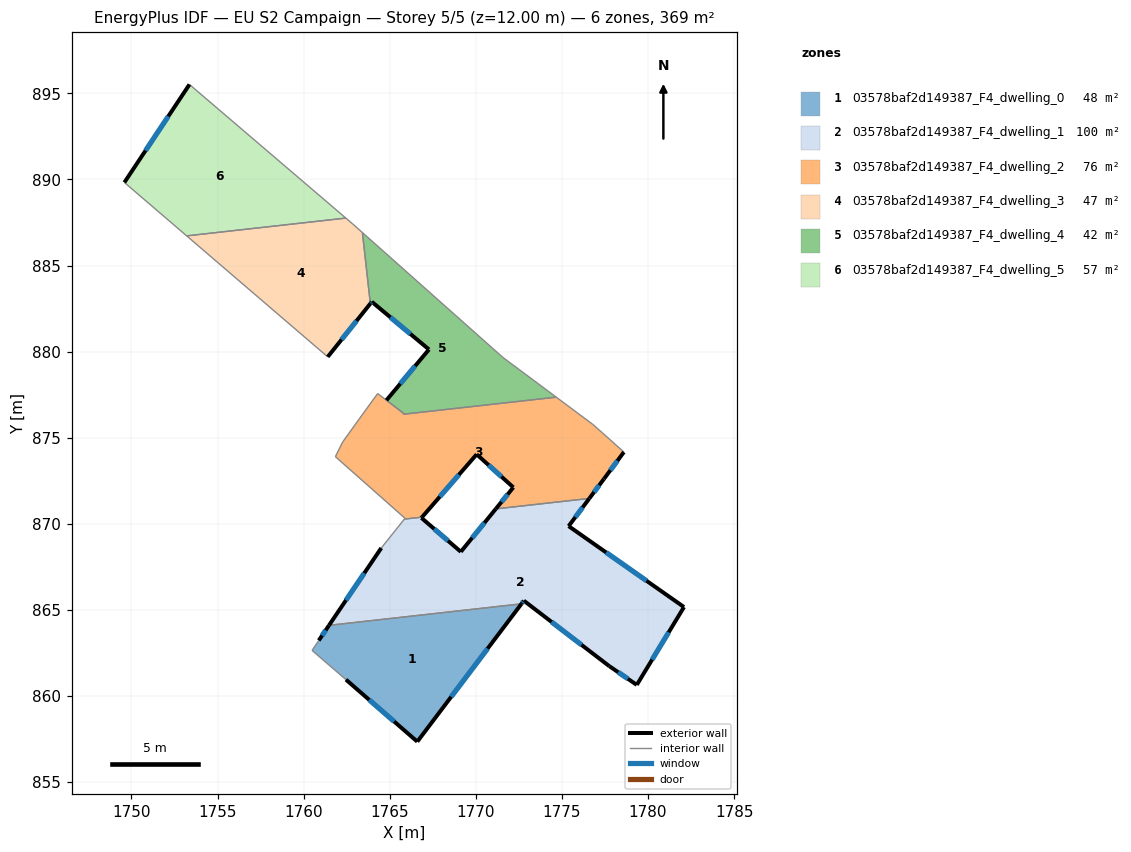
=== STOREY PLAN SPEC (per zone: floor XY polygon, exterior-wall plan segments, windows/doors) ===
zone 1: 03578baf2d149387_F4_dwelling_0  (48.0 m²)
  floor: (1772.65, 865.35) (1766.60, 857.35) (1762.46, 860.95) (1760.49, 862.65) (1760.88, 863.23) (1761.47, 864.11)
  exterior wall: (1761.47, 864.11) – (1760.88, 863.23)  [1.1 m]
    window: (1761.28, 863.82) – (1761.07, 863.51)  [0.4 m²]
  exterior wall: (1766.60, 857.35) – (1772.65, 865.35)  [10.0 m]
    window: (1768.57, 859.95) – (1770.68, 862.75)  [3.7 m²]
  exterior wall: (1762.46, 860.95) – (1766.60, 857.35)  [5.5 m]
    window: (1763.81, 859.78) – (1765.26, 858.52)  [2.0 m²]
  interior walls: 3
zone 2: 03578baf2d149387_F4_dwelling_1  (99.8 m²)
  floor: (1776.59, 871.47) (1775.39, 869.87) (1782.09, 865.17) (1779.35, 860.65) (1777.75, 861.74) (1772.79, 865.54) (1772.65, 865.35) (1761.47, 864.11) (1764.51, 868.60) (1765.85, 870.28) (1766.88, 870.39) (1766.84, 870.35) (1769.13, 868.38) (1771.16, 870.87)
  exterior wall: (1772.65, 865.35) – (1772.79, 865.54)  [0.2 m]
    window: (1772.70, 865.41) – (1772.75, 865.48)  [0.1 m²]
  exterior wall: (1764.51, 868.60) – (1761.47, 864.11)  [5.4 m]
    window: (1763.52, 867.14) – (1762.46, 865.57)  [2.0 m²]
  exterior wall: (1766.84, 870.35) – (1766.88, 870.39)  [0.1 m]
  exterior wall: (1769.13, 868.38) – (1766.84, 870.35)  [3.0 m]
    window: (1768.39, 869.02) – (1767.59, 869.71)  [1.1 m²]
  exterior wall: (1771.16, 870.87) – (1769.13, 868.38)  [3.2 m]
    window: (1770.50, 870.06) – (1769.79, 869.19)  [1.2 m²]
  exterior wall: (1775.39, 869.87) – (1776.59, 871.47)  [2.0 m]
    window: (1775.78, 870.39) – (1776.20, 870.95)  [0.7 m²]
  exterior wall: (1782.09, 865.17) – (1775.39, 869.87)  [8.2 m]
    window: (1779.91, 866.70) – (1777.57, 868.34)  [3.0 m²]
  exterior wall: (1779.35, 860.65) – (1782.09, 865.17)  [5.3 m]
    window: (1780.24, 862.12) – (1781.20, 863.70)  [1.9 m²]
  exterior wall: (1777.75, 861.74) – (1779.35, 860.65)  [1.9 m]
    window: (1778.27, 861.38) – (1778.83, 861.00)  [0.7 m²]
  exterior wall: (1772.79, 865.54) – (1777.75, 861.74)  [6.2 m]
    window: (1774.40, 864.30) – (1776.14, 862.97)  [2.3 m²]
  interior walls: 4
zone 3: 03578baf2d149387_F4_dwelling_2  (75.7 m²)
  floor: (1776.78, 875.79) (1777.36, 875.28) (1778.60, 874.17) (1777.44, 872.61) (1776.59, 871.47) (1771.16, 870.87) (1772.18, 872.12) (1770.05, 874.04) (1766.88, 870.39) (1765.85, 870.28) (1765.89, 870.32) (1761.84, 873.90) (1762.27, 874.76) (1763.22, 876.08) (1764.30, 877.57) (1764.81, 877.18) (1765.79, 876.43) (1765.80, 876.37) (1774.67, 877.36)
  exterior wall: (1770.05, 874.04) – (1772.18, 872.12)  [2.9 m]
    window: (1770.74, 873.41) – (1771.49, 872.74)  [1.1 m²]
  exterior wall: (1766.88, 870.39) – (1770.05, 874.04)  [4.8 m]
    window: (1767.91, 871.58) – (1769.02, 872.85)  [1.8 m²]
  exterior wall: (1777.44, 872.61) – (1778.60, 874.17)  [1.9 m]
    window: (1777.82, 873.11) – (1778.22, 873.66)  [0.7 m²]
  exterior wall: (1776.59, 871.47) – (1777.44, 872.61)  [1.4 m]
    window: (1776.87, 871.84) – (1777.17, 872.24)  [0.5 m²]
  exterior wall: (1772.18, 872.12) – (1771.16, 870.87)  [1.6 m]
    window: (1771.85, 871.71) – (1771.49, 871.27)  [0.6 m²]
  interior walls: 14
zone 4: 03578baf2d149387_F4_dwelling_3  (46.9 m²)
  floor: (1763.42, 886.92) (1763.88, 882.79) (1761.40, 879.70) (1753.21, 886.72) (1762.45, 887.76) (1762.85, 887.42)
  exterior wall: (1761.40, 879.70) – (1763.88, 882.79)  [4.0 m]
    window: (1762.21, 880.70) – (1763.07, 881.78)  [1.5 m²]
  interior walls: 5
zone 5: 03578baf2d149387_F4_dwelling_4  (42.4 m²)
  floor: (1771.57, 879.67) (1774.67, 877.36) (1765.80, 876.37) (1765.79, 876.43) (1764.81, 877.18) (1767.28, 880.13) (1763.96, 882.90) (1763.88, 882.79) (1763.42, 886.92)
  exterior wall: (1763.96, 882.90) – (1767.28, 880.13)  [4.3 m]
    window: (1765.04, 882.00) – (1766.20, 881.03)  [1.6 m²]
  exterior wall: (1763.88, 882.79) – (1763.96, 882.90)  [0.1 m]
    window: (1763.90, 882.82) – (1763.93, 882.86)  [0.1 m²]
  exterior wall: (1767.28, 880.13) – (1764.81, 877.18)  [3.8 m]
    window: (1766.48, 879.17) – (1765.61, 878.14)  [1.4 m²]
  interior walls: 6
zone 6: 03578baf2d149387_F4_dwelling_5  (56.7 m²)
  floor: (1762.45, 887.76) (1753.21, 886.72) (1749.59, 889.83) (1753.37, 895.52)
  exterior wall: (1753.37, 895.52) – (1749.59, 889.83)  [6.8 m]
    window: (1752.14, 893.67) – (1750.82, 891.68)  [2.5 m²]
  interior walls: 3

=== DERIVED (storey summary) ===
Building: EU S2 Campaign
Storey: 5 of 5  (floor level z = 12.00 m)
Storey gross floor area: 369.5 m²
Zones on this storey: 6
  - 03578baf2d149387_F4_dwelling_0: floor 48.0 m²; exterior wall 16.6 m (49.7 m²); 3 window(s) 6.1 m²; WWR 12.2%
  - 03578baf2d149387_F4_dwelling_1: floor 99.8 m²; exterior wall 35.6 m (106.8 m²); 9 window(s) 13.0 m²; WWR 12.2%
  - 03578baf2d149387_F4_dwelling_2: floor 75.7 m²; exterior wall 12.7 m (38.0 m²); 5 window(s) 4.6 m²; WWR 12.2%
  - 03578baf2d149387_F4_dwelling_3: floor 46.9 m²; exterior wall 4.0 m (11.9 m²); 1 window(s) 1.5 m²; WWR 12.2%
  - 03578baf2d149387_F4_dwelling_4: floor 42.4 m²; exterior wall 8.3 m (24.9 m²); 3 window(s) 3.0 m²; WWR 12.2%
  - 03578baf2d149387_F4_dwelling_5: floor 56.7 m²; exterior wall 6.8 m (20.5 m²); 1 window(s) 2.5 m²; WWR 12.2%
Zone adjacency (shared interzone walls):
  - 03578baf2d149387_F4_dwelling_0 ↔ 03578baf2d149387_F4_dwelling_1
  - 03578baf2d149387_F4_dwelling_1 ↔ 03578baf2d149387_F4_dwelling_2
  - 03578baf2d149387_F4_dwelling_2 ↔ 03578baf2d149387_F4_dwelling_4
  - 03578baf2d149387_F4_dwelling_3 ↔ 03578baf2d149387_F4_dwelling_4
  - 03578baf2d149387_F4_dwelling_3 ↔ 03578baf2d149387_F4_dwelling_5